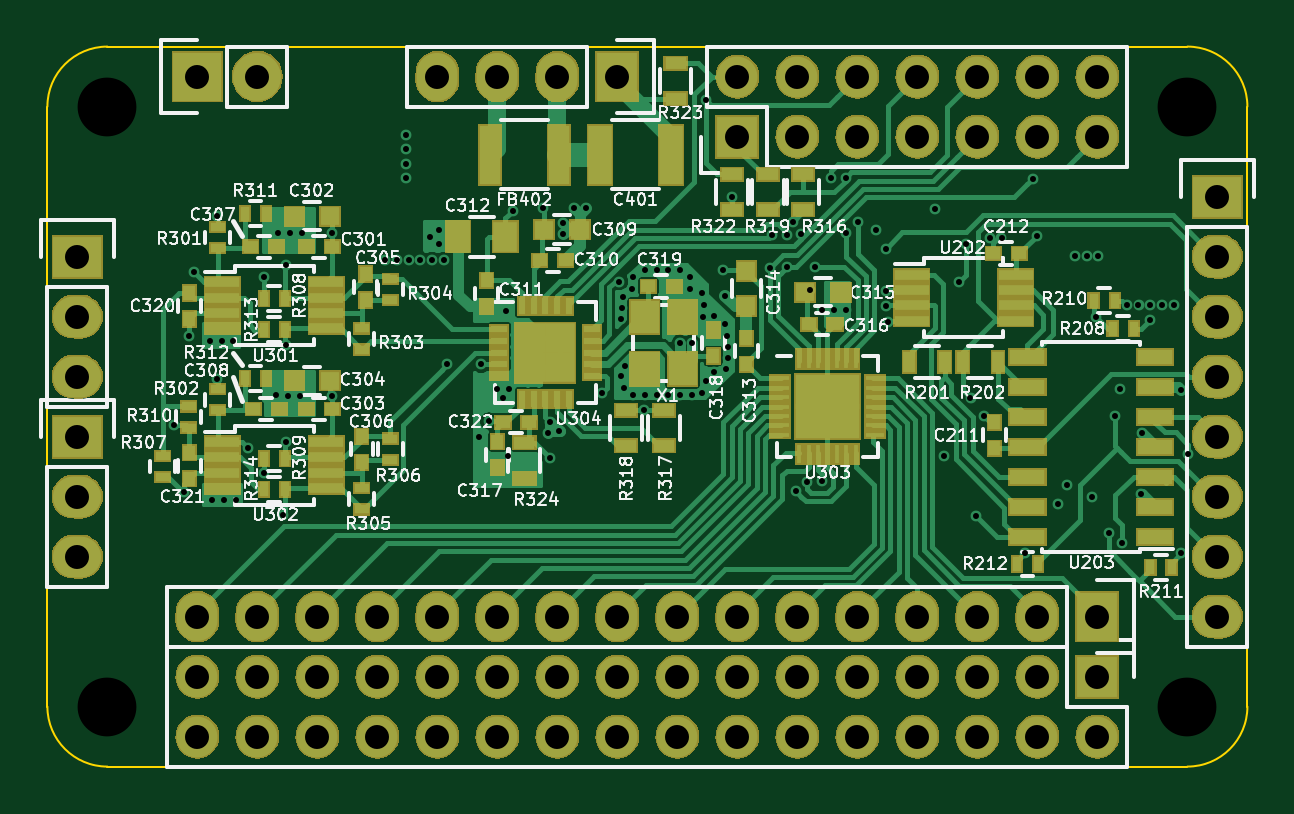
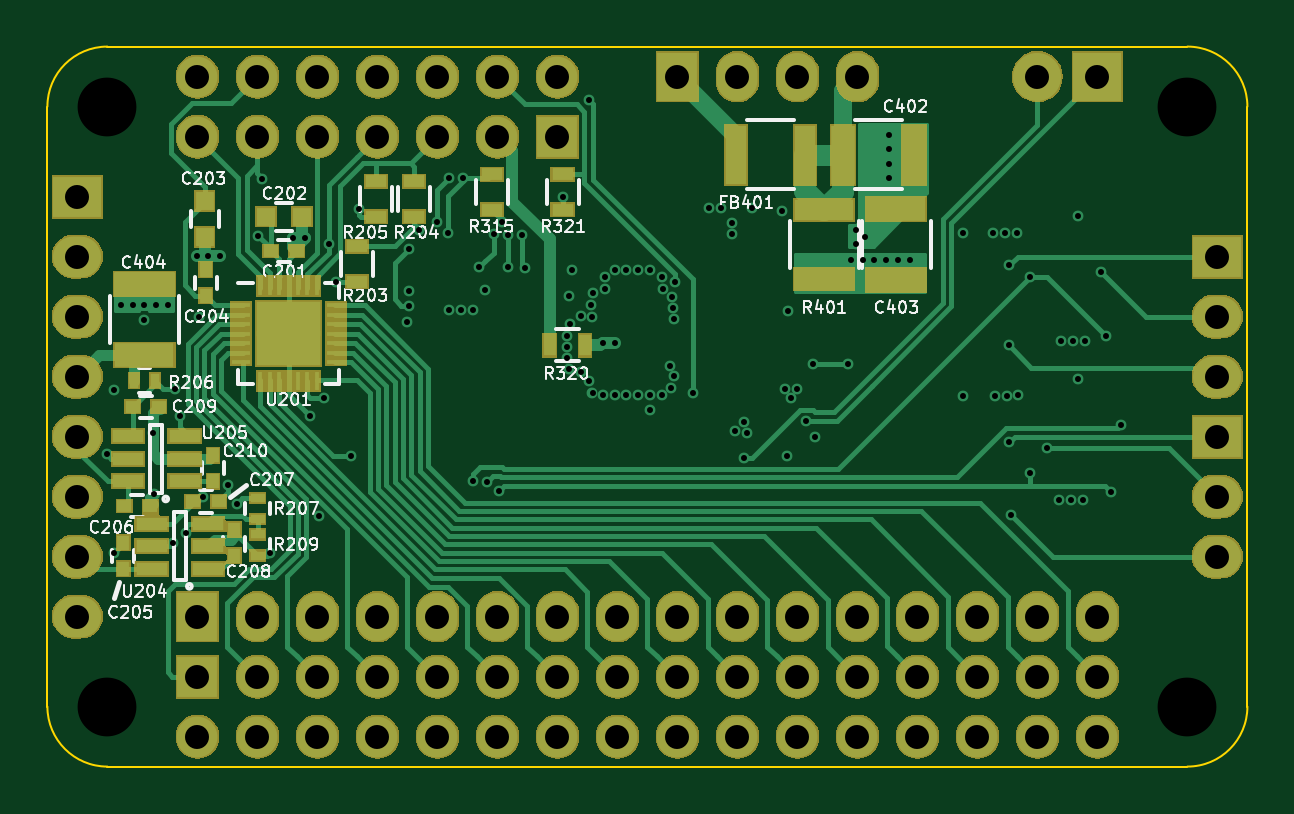
Circuit board: 10 layer files. Board 50.8 x 30.5 mm.
- bottom_copper: thermistor-measurement-board-B.Cu.gbl (33737 bytes)
- bottom_mask: thermistor-measurement-board-B.Mask.gbs (99668 bytes)
- paste: thermistor-measurement-board-B.Paste.gbp (3166 bytes)
- bottom_silk: thermistor-measurement-board-B.SilkS.gbo (47446 bytes)
- outline: thermistor-measurement-board-Edge.Cuts.gm1 (816 bytes)
- top_copper: thermistor-measurement-board-F.Cu.gtl (69175 bytes)
- top_mask: thermistor-measurement-board-F.Mask.gts (110468 bytes)
- paste: thermistor-measurement-board-F.Paste.gtp (6158 bytes)
- top_silk: thermistor-measurement-board-F.SilkS.gto (102221 bytes)
- drill: thermistor-measurement-board.drl (3619 bytes)

=== bottom_copper: thermistor-measurement-board-B.Cu.gbl (33737 bytes, source omitted) ===
=== bottom_mask: thermistor-measurement-board-B.Mask.gbs (99668 bytes, source omitted) ===
=== paste: thermistor-measurement-board-B.Paste.gbp ===
G04 #@! TF.FileFunction,Paste,Bot*
%FSLAX46Y46*%
G04 Gerber Fmt 4.6, Leading zero omitted, Abs format (unit mm)*
G04 Created by KiCad (PCBNEW 4.0.1-stable) date Wednesday, February 10, 2016 'PMt' 09:48:26 PM*
%MOMM*%
G01*
G04 APERTURE LIST*
%ADD10C,0.100000*%
%ADD11R,1.330000X0.560000*%
%ADD12R,0.500000X0.900000*%
%ADD13R,0.600000X0.500000*%
%ADD14R,0.500000X0.600000*%
%ADD15R,0.800000X0.750000*%
%ADD16R,0.750000X0.800000*%
%ADD17R,1.000000X2.500000*%
%ADD18R,2.500000X1.000000*%
%ADD19R,0.900000X2.500000*%
%ADD20R,0.900000X0.500000*%
%ADD21R,2.500000X0.900000*%
%ADD22R,0.400000X0.600000*%
%ADD23R,0.600000X0.400000*%
%ADD24R,0.800000X0.200000*%
%ADD25R,0.200000X0.800000*%
%ADD26R,0.900000X0.900000*%
G04 APERTURE END LIST*
D10*
D11*
X213900000Y-88250000D03*
X213900000Y-87300000D03*
X213900000Y-86350000D03*
X216300000Y-86350000D03*
X216300000Y-88250000D03*
X216300000Y-87300000D03*
D12*
X198450000Y-82500000D03*
X196950000Y-82500000D03*
D13*
X210250000Y-78500000D03*
X209150000Y-78500000D03*
D14*
X213000000Y-80400000D03*
X213000000Y-79300000D03*
D15*
X210450000Y-77050000D03*
X208950000Y-77050000D03*
D16*
X213050000Y-76400000D03*
X213050000Y-77900000D03*
D17*
X186031000Y-74422000D03*
X183031000Y-74422000D03*
D18*
X183769000Y-79732000D03*
X183769000Y-76732000D03*
D19*
X190553000Y-74422000D03*
X187653000Y-74422000D03*
D20*
X206600000Y-79800000D03*
X206600000Y-78300000D03*
X204200000Y-77050000D03*
X204200000Y-75550000D03*
X205800000Y-75550000D03*
X205800000Y-77050000D03*
X200900000Y-76750000D03*
X200900000Y-75250000D03*
X197900000Y-76750000D03*
X197900000Y-75250000D03*
D21*
X186817000Y-79682000D03*
X186817000Y-76782000D03*
D14*
X216500000Y-91950000D03*
X216500000Y-90850000D03*
D13*
X216450000Y-89300000D03*
X215350000Y-89300000D03*
X213550000Y-89100000D03*
X212450000Y-89100000D03*
D14*
X211800000Y-91400000D03*
X211800000Y-90300000D03*
D13*
X216100000Y-85100000D03*
X215000000Y-85100000D03*
D14*
X212700000Y-88250000D03*
X212700000Y-87150000D03*
D18*
X215600000Y-82900000D03*
X215600000Y-79900000D03*
D22*
X216050000Y-84000000D03*
X215150000Y-84000000D03*
D23*
X210800000Y-89850000D03*
X210800000Y-88950000D03*
X210800000Y-91400000D03*
X210800000Y-90500000D03*
D24*
X211500000Y-80800000D03*
X211500000Y-81200000D03*
X211500000Y-81600000D03*
X211500000Y-82000000D03*
X211500000Y-82400000D03*
X211500000Y-82800000D03*
X211500000Y-83200000D03*
D25*
X210700000Y-84000000D03*
X210300000Y-84000000D03*
X209900000Y-84000000D03*
X209500000Y-84000000D03*
X209100000Y-84000000D03*
X208700000Y-84000000D03*
X208300000Y-84000000D03*
D24*
X207500000Y-83200000D03*
X207500000Y-82800000D03*
X207500000Y-82400000D03*
X207500000Y-82000000D03*
X207500000Y-81600000D03*
X207500000Y-81200000D03*
X207500000Y-80800000D03*
D25*
X208300000Y-80000000D03*
X208700000Y-80000000D03*
X209100000Y-80000000D03*
X209500000Y-80000000D03*
X209900000Y-80000000D03*
X210300000Y-80000000D03*
X210700000Y-80000000D03*
D26*
X208900000Y-82600000D03*
X208900000Y-81400000D03*
X210100000Y-82600000D03*
X210100000Y-81400000D03*
D11*
X212900000Y-91950000D03*
X212900000Y-91000000D03*
X212900000Y-90050000D03*
X215300000Y-90050000D03*
X215300000Y-91950000D03*
X215300000Y-91000000D03*
M02*

=== bottom_silk: thermistor-measurement-board-B.SilkS.gbo (47446 bytes, source omitted) ===
=== outline: thermistor-measurement-board-Edge.Cuts.gm1 ===
G04 #@! TF.FileFunction,Profile,NP*
%FSLAX46Y46*%
G04 Gerber Fmt 4.6, Leading zero omitted, Abs format (unit mm)*
G04 Created by KiCad (PCBNEW 4.0.1-stable) date Wednesday, February 10, 2016 'PMt' 09:48:26 PM*
%MOMM*%
G01*
G04 APERTURE LIST*
%ADD10C,0.100000*%
%ADD11C,0.076200*%
G04 APERTURE END LIST*
D10*
D11*
X168910000Y-97790000D02*
G75*
G03X171450000Y-100330000I2540000J0D01*
G01*
X217170000Y-100330000D02*
X171450000Y-100330000D01*
X168910000Y-72390000D02*
X168910000Y-97790000D01*
X171450000Y-69850000D02*
G75*
G03X168910000Y-72390000I0J-2540000D01*
G01*
X217170000Y-100330000D02*
G75*
G03X219710000Y-97790000I0J2540000D01*
G01*
X219710000Y-72390000D02*
G75*
G03X217170000Y-69850000I-2540000J0D01*
G01*
X219710000Y-72390000D02*
X219710000Y-97790000D01*
X171450000Y-69850000D02*
X217170000Y-69850000D01*
M02*

=== top_copper: thermistor-measurement-board-F.Cu.gtl (69175 bytes, source omitted) ===
=== top_mask: thermistor-measurement-board-F.Mask.gts (110468 bytes, source omitted) ===
=== paste: thermistor-measurement-board-F.Paste.gtp ===
G04 #@! TF.FileFunction,Paste,Top*
%FSLAX46Y46*%
G04 Gerber Fmt 4.6, Leading zero omitted, Abs format (unit mm)*
G04 Created by KiCad (PCBNEW 4.0.1-stable) date Wednesday, February 10, 2016 'PMt' 09:48:26 PM*
%MOMM*%
G01*
G04 APERTURE LIST*
%ADD10C,0.100000*%
%ADD11R,0.500000X0.900000*%
%ADD12R,0.500000X0.600000*%
%ADD13R,1.450000X0.450000*%
%ADD14R,0.730000X0.300000*%
%ADD15R,0.300000X0.730000*%
%ADD16R,0.750000X0.750000*%
%ADD17R,0.600000X0.500000*%
%ADD18R,1.200000X1.400000*%
%ADD19R,0.800000X0.750000*%
%ADD20R,0.750000X0.800000*%
%ADD21R,0.900000X2.500000*%
%ADD22R,0.900000X0.500000*%
%ADD23R,1.000000X2.500000*%
%ADD24R,1.000000X1.250000*%
%ADD25R,0.600000X0.400000*%
%ADD26R,0.400000X0.600000*%
%ADD27R,1.500000X0.600000*%
%ADD28R,0.800000X0.200000*%
%ADD29R,0.200000X0.800000*%
%ADD30R,0.900000X0.900000*%
G04 APERTURE END LIST*
D10*
D11*
X206900000Y-83200000D03*
X205400000Y-83200000D03*
D12*
X197100000Y-82950000D03*
X197100000Y-81850000D03*
D13*
X176319102Y-79829258D03*
X176319102Y-80479258D03*
X176319102Y-81129258D03*
X176319102Y-81779258D03*
X180719102Y-81779258D03*
X180719102Y-81129258D03*
X180719102Y-80479258D03*
X180719102Y-79829258D03*
X176319102Y-86594258D03*
X176319102Y-87244258D03*
X176319102Y-87894258D03*
X176319102Y-88544258D03*
X180719102Y-88544258D03*
X180719102Y-87894258D03*
X180719102Y-87244258D03*
X180719102Y-86594258D03*
D14*
X188027000Y-81804000D03*
X188027000Y-82304000D03*
X188027000Y-82804000D03*
X188027000Y-83304000D03*
X188027000Y-83804000D03*
D15*
X188992000Y-84769000D03*
X189492000Y-84769000D03*
X189992000Y-84769000D03*
X190492000Y-84769000D03*
X190992000Y-84769000D03*
D14*
X191957000Y-83804000D03*
X191957000Y-83304000D03*
X191957000Y-82804000D03*
X191957000Y-82304000D03*
X191957000Y-81804000D03*
D15*
X190992000Y-80839000D03*
X190492000Y-80839000D03*
X189992000Y-80839000D03*
X189492000Y-80839000D03*
X188992000Y-80839000D03*
D16*
X190617000Y-83429000D03*
X190617000Y-82179000D03*
X189367000Y-83429000D03*
X189367000Y-82179000D03*
D17*
X180969102Y-78329258D03*
X179869102Y-78329258D03*
X180969102Y-85194258D03*
X179869102Y-85194258D03*
X177519102Y-78329258D03*
X178619102Y-78329258D03*
X177619102Y-85194258D03*
X178719102Y-85194258D03*
X189750000Y-78900000D03*
X190850000Y-78900000D03*
D12*
X187500000Y-79750000D03*
X187500000Y-80850000D03*
X198500000Y-83300000D03*
X198500000Y-82200000D03*
D17*
X201150000Y-81600000D03*
X202250000Y-81600000D03*
D12*
X187960000Y-86572000D03*
X187960000Y-87672000D03*
D18*
X195800000Y-83500000D03*
X195800000Y-81300000D03*
X194200000Y-83500000D03*
X194200000Y-81300000D03*
D19*
X180869102Y-77029258D03*
X179369102Y-77029258D03*
X180869102Y-83994258D03*
X179369102Y-83994258D03*
X189950000Y-77600000D03*
X191450000Y-77600000D03*
D20*
X198500000Y-79350000D03*
X198500000Y-80850000D03*
D19*
X201000000Y-80250000D03*
X202500000Y-80250000D03*
D17*
X194350000Y-80000000D03*
X195450000Y-80000000D03*
D21*
X187653000Y-74422000D03*
X190553000Y-74422000D03*
D22*
X200900000Y-76750000D03*
X200900000Y-75250000D03*
X195000000Y-85250000D03*
X195000000Y-86750000D03*
X193400000Y-85250000D03*
X193400000Y-86750000D03*
X199400000Y-76750000D03*
X199400000Y-75250000D03*
X197900000Y-76750000D03*
X197900000Y-75250000D03*
D23*
X195302000Y-74422000D03*
X192302000Y-74422000D03*
D24*
X188300000Y-77900000D03*
X186300000Y-77900000D03*
D12*
X182384102Y-80579258D03*
X182384102Y-79479258D03*
X182219102Y-87444258D03*
X182219102Y-86344258D03*
D25*
X176119102Y-77479258D03*
X176119102Y-78379258D03*
X176119102Y-84344258D03*
X176119102Y-85244258D03*
X182219102Y-81779258D03*
X182219102Y-82679258D03*
X183419102Y-80579258D03*
X183419102Y-79679258D03*
X182219102Y-88544258D03*
X182219102Y-89444258D03*
X183419102Y-87344258D03*
X183419102Y-86444258D03*
X173784102Y-87179258D03*
X173784102Y-88079258D03*
D26*
X178069102Y-80529258D03*
X178969102Y-80529258D03*
X178069102Y-87294258D03*
X178969102Y-87294258D03*
D25*
X174884102Y-85079258D03*
X174884102Y-85979258D03*
D26*
X177269102Y-76929258D03*
X178169102Y-76929258D03*
X177269102Y-83894258D03*
X178169102Y-83894258D03*
X178069102Y-81829258D03*
X178969102Y-81829258D03*
X178069102Y-88594258D03*
X178969102Y-88594258D03*
D22*
X195500000Y-70550000D03*
X195500000Y-72050000D03*
D12*
X174919102Y-81379258D03*
X174919102Y-80279258D03*
X174919102Y-88144258D03*
X174919102Y-87044258D03*
X209000000Y-86850000D03*
X209000000Y-85750000D03*
D11*
X209150000Y-83200000D03*
X207650000Y-83200000D03*
D26*
X214000000Y-81800000D03*
X214900000Y-81800000D03*
X214100000Y-80600000D03*
X213200000Y-80600000D03*
D13*
X205500000Y-79500000D03*
X205500000Y-80150000D03*
X205500000Y-80800000D03*
X205500000Y-81450000D03*
X209900000Y-81450000D03*
X209900000Y-80800000D03*
X209900000Y-80150000D03*
X209900000Y-79500000D03*
D27*
X215800000Y-90610000D03*
X215800000Y-89340000D03*
X215800000Y-88070000D03*
X215800000Y-86800000D03*
X215800000Y-85530000D03*
X215800000Y-84260000D03*
X215800000Y-82990000D03*
X210400000Y-82990000D03*
X210400000Y-84260000D03*
X210400000Y-85530000D03*
X210400000Y-86800000D03*
X210400000Y-88070000D03*
X210400000Y-89340000D03*
X210400000Y-90610000D03*
D17*
X210050000Y-78600000D03*
X208950000Y-78600000D03*
D26*
X215600000Y-91900000D03*
X216500000Y-91900000D03*
X210850000Y-91750000D03*
X209950000Y-91750000D03*
D22*
X189103000Y-88126000D03*
X189103000Y-86626000D03*
D17*
X188200000Y-85750000D03*
X189300000Y-85750000D03*
D28*
X199930000Y-83890000D03*
X199930000Y-84290000D03*
X199930000Y-84690000D03*
X199930000Y-85090000D03*
X199930000Y-85490000D03*
X199930000Y-85890000D03*
X199930000Y-86290000D03*
D29*
X200730000Y-87090000D03*
X201130000Y-87090000D03*
X201530000Y-87090000D03*
X201930000Y-87090000D03*
X202330000Y-87090000D03*
X202730000Y-87090000D03*
X203130000Y-87090000D03*
D28*
X203930000Y-86290000D03*
X203930000Y-85890000D03*
X203930000Y-85490000D03*
X203930000Y-85090000D03*
X203930000Y-84690000D03*
X203930000Y-84290000D03*
X203930000Y-83890000D03*
D29*
X203130000Y-83090000D03*
X202730000Y-83090000D03*
X202330000Y-83090000D03*
X201930000Y-83090000D03*
X201530000Y-83090000D03*
X201130000Y-83090000D03*
X200730000Y-83090000D03*
D30*
X202530000Y-85690000D03*
X202530000Y-84490000D03*
X201330000Y-85690000D03*
X201330000Y-84490000D03*
M02*

=== top_silk: thermistor-measurement-board-F.SilkS.gto (102221 bytes, source omitted) ===
=== drill: thermistor-measurement-board.drl ===
M48
;DRILL file {KiCad 4.0.1-stable} date Wednesday, February 10, 2016 'PMt' 09:48:28 PM
;FORMAT={2:4/ absolute / inch / suppress leading zeros}
FMAT,2
INCH,TZ
T1C0.010
T2C0.040
T3C0.098
%
G90
G05
M72
T1
X68608Y-33811
X68780Y-34921
X68858Y-32323
X68937Y-31260
X69206Y-32413
X69246Y-35051
X69324Y-30326
X69324Y-33043
X69403Y-32413
X69443Y-35051
X69600Y-32413
X69639Y-35051
X69843Y-34189
X70118Y-31339
X70118Y-34612
X70316Y-33312
X70348Y-30602
X70433Y-35307
X70472Y-31142
X70472Y-32480
X70472Y-34094
X70513Y-33319
X70545Y-30602
X70705Y-33319
X70742Y-30602
X71248Y-30602
X71248Y-33319
X72126Y-31063
X72323Y-31063
X72480Y-28976
X72480Y-29213
X72480Y-29449
X72480Y-29685
X72520Y-31063
X72717Y-31063
X72874Y-30669
X72913Y-31063
X73021Y-30552
X73031Y-30787
X73110Y-31063
X73162Y-32792
X73701Y-34000
X73733Y-32796
X73858Y-33740
X74000Y-33200
X74100Y-33350
X74150Y-31900
X74174Y-34331
X74200Y-33200
X74252Y-30236
X74764Y-30197
X74843Y-33937
X74882Y-34353
X74885Y-33751
X75035Y-33902
X75091Y-30433
X75091Y-30630
X75276Y-30197
X75472Y-30197
X75748Y-33268
X76034Y-31415
X76056Y-32033
X76063Y-32992
X76070Y-31850
X76086Y-31665
X76102Y-33189
X76127Y-32820
X76248Y-31535
X76260Y-33307
X76260Y-31337
X76450Y-33550
X76457Y-31220
X76457Y-33307
X76654Y-31220
X76654Y-33307
X76850Y-31220
X76850Y-33307
X77047Y-31220
X77047Y-32441
X77047Y-33300
X77205Y-31339
X77205Y-31535
X77244Y-32441
X77244Y-33300
X77402Y-31614
X77415Y-33280
X77420Y-32000
X77441Y-31811
X77473Y-28386
X77473Y-33078
X77607Y-32926
X77614Y-31997
X77756Y-31220
X77795Y-32126
X77800Y-31650
X77808Y-32881
X77835Y-32323
X77844Y-32510
X77847Y-32696
X77913Y-30000
X78539Y-31187
X78583Y-30639
X78819Y-31181
X78823Y-30639
X78921Y-30420
X78976Y-34910
X79062Y-30630
X79167Y-34751
X79209Y-31549
X79300Y-31170
X79409Y-31890
X79411Y-34744
X79567Y-29692
X79606Y-31890
X79803Y-31890
X79807Y-29689
X79818Y-30606
X80008Y-30429
X80315Y-30551
X80469Y-31573
X80472Y-30866
X80472Y-31819
X80512Y-32087
X81299Y-30206
X81443Y-34318
X81693Y-31417
X81811Y-30787
X81885Y-33353
X81978Y-35326
X82118Y-33664
X82205Y-30685
X82402Y-30685
X82795Y-35941
X82923Y-29701
X82988Y-30651
X83342Y-35121
X83492Y-34803
X83622Y-30984
X83819Y-30984
X83910Y-34999
X83981Y-32003
X84004Y-30984
X84191Y-35614
X84291Y-33661
X84379Y-33203
X84414Y-35779
X84488Y-31811
X84685Y-31811
X84724Y-34961
X84746Y-33941
X84882Y-31811
X84882Y-32051
X85079Y-31811
X85276Y-31811
X85394Y-33228
X85394Y-35945
X85512Y-34291
T2
X67000Y-31000
X67000Y-32000
X67000Y-33000
X67000Y-34000
X67000Y-35000
X67000Y-36000
X69000Y-28000
X69000Y-37000
X69000Y-38000
X69000Y-39000
X70000Y-28000
X70000Y-37000
X70000Y-38000
X70000Y-39000
X71000Y-37000
X71000Y-38000
X71000Y-39000
X72000Y-37000
X72000Y-38000
X72000Y-39000
X73000Y-28000
X73000Y-37000
X73000Y-38000
X73000Y-39000
X74000Y-28000
X74000Y-37000
X74000Y-38000
X74000Y-39000
X75000Y-28000
X75000Y-37000
X75000Y-38000
X75000Y-39000
X76000Y-28000
X76000Y-37000
X76000Y-38000
X76000Y-39000
X77000Y-37000
X77000Y-38000
X77000Y-39000
X78000Y-28000
X78000Y-29000
X78000Y-37000
X78000Y-38000
X78000Y-39000
X79000Y-28000
X79000Y-29000
X79000Y-37000
X79000Y-38000
X79000Y-39000
X80000Y-28000
X80000Y-29000
X80000Y-37000
X80000Y-38000
X80000Y-39000
X81000Y-28000
X81000Y-29000
X81000Y-37000
X81000Y-38000
X81000Y-39000
X82000Y-28000
X82000Y-29000
X82000Y-37000
X82000Y-38000
X82000Y-39000
X83000Y-28000
X83000Y-29000
X83000Y-37000
X83000Y-38000
X83000Y-39000
X84000Y-28000
X84000Y-29000
X84000Y-37000
X84000Y-38000
X84000Y-39000
X86000Y-30000
X86000Y-31000
X86000Y-32000
X86000Y-33000
X86000Y-34000
X86000Y-35000
X86000Y-36000
X86000Y-37000
T3
X67500Y-28500
X67500Y-38500
X85500Y-28500
X85500Y-38500
T0
M30
